Run: headless pygame with SDL's dummy video driver; simulated clock (each Clock.tick advances the game by its frame time, no real sleeping); random seed 0; keys injected as events and as key.get_pressed() state; mouse plan: one left click at the window centre at the start of phase 2, then a move to the lower-right quarter at the start of phase 3.
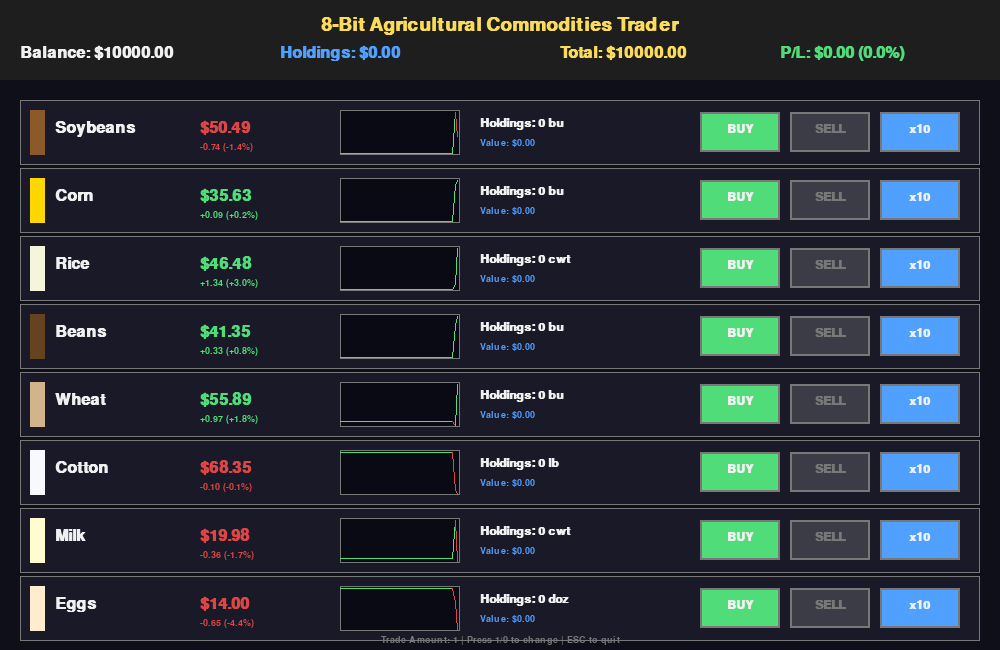
Frame 1 of 4 · flips 1–60 · no input
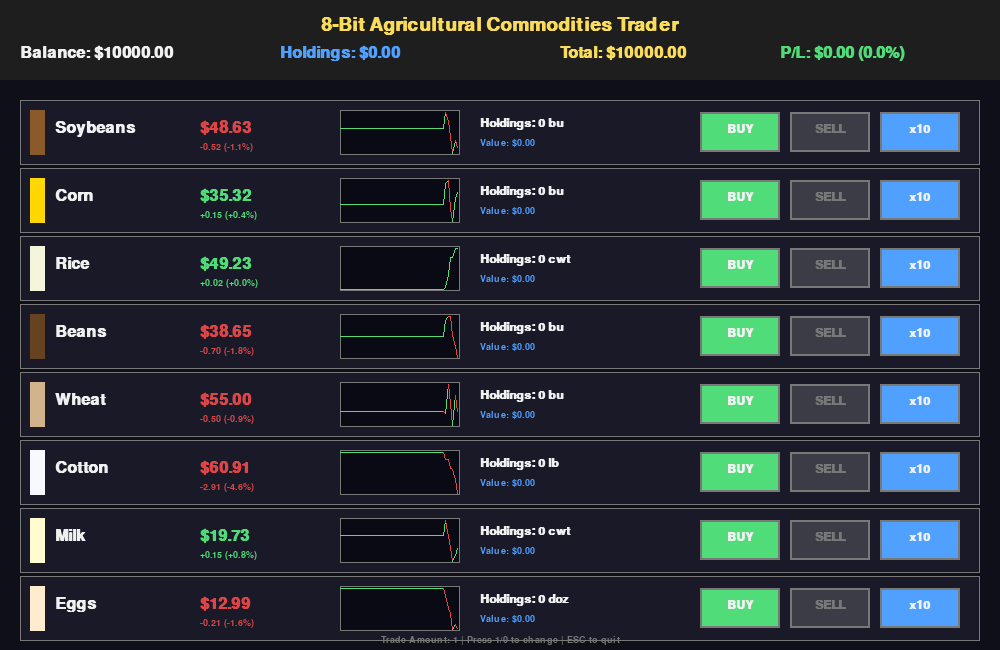
Frame 2 of 4 · flips 61–180 · clicked the window centre · tapped SPACE, RETURN · held RIGHT (→), D
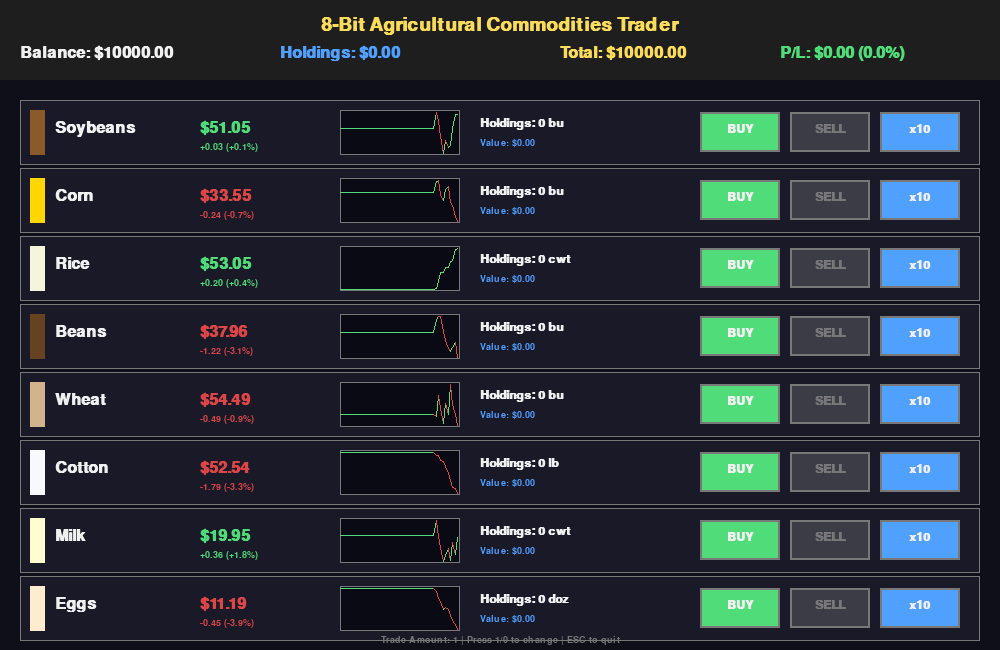
Frame 3 of 4 · flips 181–300 · moved the mouse to the lower-right quarter · held DOWN (↓), S
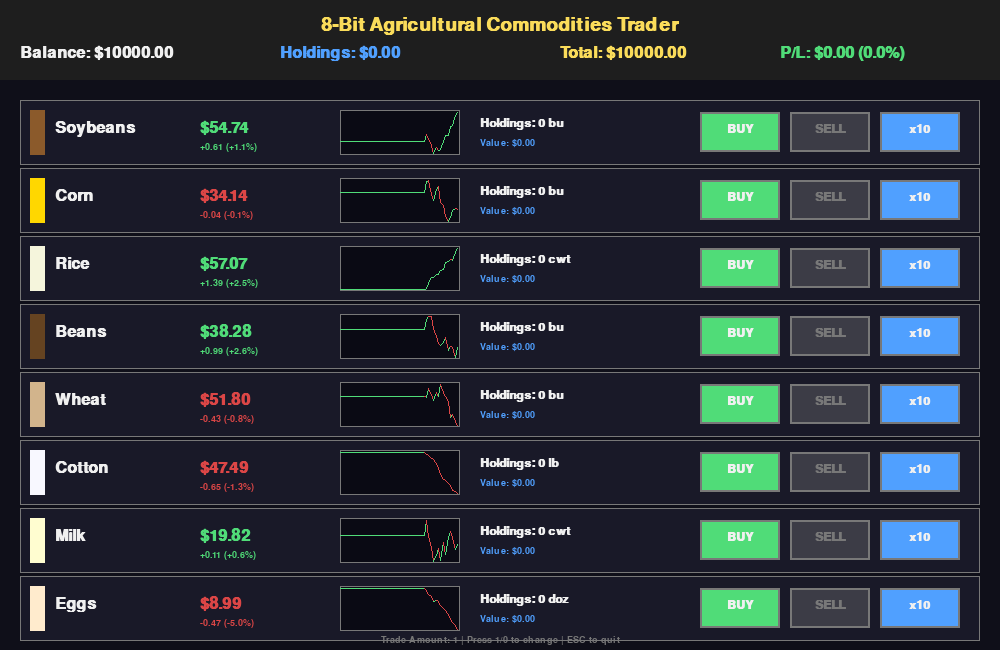
Frame 4 of 4 · flips 301–420 · held LEFT (←), A, UP (↑), W

The pygame program that drew these frames:

import pygame
import random
import sys
from collections import deque

# -----------------------------
# Config
# -----------------------------
WIDTH, HEIGHT = 1000, 650
FPS = 60
TITLE = "8-Bit Agricultural Commodities Trader"

# Colors (8-bit palette)
BG_COLOR = (15, 15, 25)
PANEL_COLOR = (25, 25, 40)
HEADER_COLOR = (30, 30, 30)
WHITE = (240, 240, 240)
GREEN = (80, 220, 120)
RED = (220, 70, 70)
YELLOW = (250, 220, 90)
BLUE = (80, 160, 255)
GRAY = (120, 120, 120)
DARK_GRAY = (60, 60, 70)
ORANGE = (255, 165, 0)

# Game settings
INITIAL_BALANCE = 10000
PRICE_UPDATE_INTERVAL = 30  # frames between price updates
HISTORY_LENGTH = 50

# Commodity definitions with initial prices and volatility
COMMODITIES = {
    "Soybeans": {"price": 50, "volatility": 0.03, "color": (139, 90, 43), "unit": "bu"},
    "Corn": {"price": 35, "volatility": 0.025, "color": (255, 215, 0), "unit": "bu"},
    "Rice": {"price": 45, "volatility": 0.028, "color": (245, 245, 220), "unit": "cwt"},
    "Beans": {"price": 40, "volatility": 0.032, "color": (101, 67, 33), "unit": "bu"},
    "Wheat": {"price": 55, "volatility": 0.027, "color": (210, 180, 140), "unit": "bu"},
    "Cotton": {"price": 70, "volatility": 0.035, "color": (248, 248, 255), "unit": "lb"},
    "Milk": {"price": 20, "volatility": 0.02, "color": (255, 253, 208), "unit": "cwt"},
    "Eggs": {"price": 15, "volatility": 0.04, "color": (255, 235, 205), "unit": "doz"}
}

# -----------------------------
# Init
# -----------------------------
pygame.init()
pygame.display.set_caption(TITLE)
screen = pygame.display.set_mode((WIDTH, HEIGHT))
clock = pygame.time.Clock()

font_small = pygame.font.SysFont("consolas", 14, bold=True)
font_medium = pygame.font.SysFont("consolas", 18, bold=True)
font_large = pygame.font.SysFont("consolas", 24, bold=True)
font_title = pygame.font.SysFont("consolas", 28, bold=True)

# -----------------------------
# Helpers
# -----------------------------
def draw_text(surface, text, font, color, x, y, align="left"):
    img = font.render(text, True, color)
    if align == "center":
        x -= img.get_width() // 2
    elif align == "right":
        x -= img.get_width()
    surface.blit(img, (x, y))

def draw_button(surface, text, x, y, w, h, color, hover=False, enabled=True):
    if not enabled:
        color = DARK_GRAY
    border_color = WHITE if hover and enabled else GRAY
    pygame.draw.rect(surface, color, (x, y, w, h))
    pygame.draw.rect(surface, border_color, (x, y, w, h), 2)
    text_color = WHITE if enabled else GRAY
    draw_text(surface, text, font_medium, text_color, x + w // 2, y + h // 2 - 9, "center")

def is_mouse_over(x, y, w, h, mouse_pos):
    return x <= mouse_pos[0] <= x + w and y <= mouse_pos[1] <= y + h

# -----------------------------
# Commodity class
# -----------------------------
class Commodity:
    def __init__(self, name, initial_price, volatility, color, unit):
        self.name = name
        self.base_price = initial_price
        self.current_price = initial_price
        self.volatility = volatility
        self.color = color
        self.unit = unit
        self.price_history = deque([initial_price] * HISTORY_LENGTH, maxlen=HISTORY_LENGTH)
        self.trend = random.choice([-1, 0, 1])  # -1 down, 0 neutral, 1 up
        self.trend_strength = random.uniform(0.3, 0.7)
        
    def update_price(self):
        # Random chance to change trend
        if random.random() < 0.02:
            self.trend = random.choice([-1, 0, 1])
            self.trend_strength = random.uniform(0.3, 0.7)
        
        # Calculate price change
        random_change = random.uniform(-self.volatility, self.volatility)
        trend_influence = self.trend * self.volatility * self.trend_strength
        
        change = random_change + trend_influence
        self.current_price *= (1 + change)
        
        # Keep price in reasonable range (50% to 200% of base)
        min_price = self.base_price * 0.5
        max_price = self.base_price * 2.0
        self.current_price = max(min_price, min(max_price, self.current_price))
        
        self.price_history.append(self.current_price)
    
    def get_price_change(self):
        if len(self.price_history) >= 2:
            return self.current_price - self.price_history[-2]
        return 0
    
    def get_price_change_percent(self):
        if len(self.price_history) >= 2 and self.price_history[-2] != 0:
            return ((self.current_price - self.price_history[-2]) / self.price_history[-2]) * 100
        return 0

# -----------------------------
# Portfolio class
# -----------------------------
class Portfolio:
    def __init__(self, initial_balance):
        self.balance = initial_balance
        self.initial_balance = initial_balance
        self.holdings = {name: 0 for name in COMMODITIES.keys()}
        self.transactions = deque(maxlen=10)
        
    def buy(self, commodity, quantity):
        cost = commodity.current_price * quantity
        if cost <= self.balance:
            self.balance -= cost
            self.holdings[commodity.name] += quantity
            self.transactions.append(f"BUY {quantity} {commodity.name} @ ${commodity.current_price:.2f}")
            return True
        return False
    
    def sell(self, commodity, quantity):
        if self.holdings[commodity.name] >= quantity:
            revenue = commodity.current_price * quantity
            self.balance += revenue
            self.holdings[commodity.name] -= quantity
            self.transactions.append(f"SELL {quantity} {commodity.name} @ ${commodity.current_price:.2f}")
            return True
        return False
    
    def get_holdings_value(self, commodities):
        total = 0
        for name, quantity in self.holdings.items():
            if quantity > 0:
                total += commodities[name].current_price * quantity
        return total
    
    def get_total_value(self, commodities):
        return self.balance + self.get_holdings_value(commodities)
    
    def get_profit_loss(self, commodities):
        return self.get_total_value(commodities) - self.initial_balance

# -----------------------------
# UI Components
# -----------------------------
def draw_mini_chart(surface, commodity, x, y, width, height):
    """Draw a small price history chart"""
    pygame.draw.rect(surface, (10, 10, 20), (x, y, width, height))
    pygame.draw.rect(surface, GRAY, (x, y, width, height), 1)
    
    if len(commodity.price_history) < 2:
        return
    
    prices = list(commodity.price_history)
    min_price = min(prices)
    max_price = max(prices)
    price_range = max_price - min_price if max_price != min_price else 1
    
    points = []
    for i, price in enumerate(prices):
        px = x + (i * width // HISTORY_LENGTH)
        normalized = (price - min_price) / price_range
        py = y + height - (normalized * (height - 4)) - 2
        points.append((px, py))
    
    if len(points) > 1:
        for i in range(len(points) - 1):
            color = GREEN if prices[i+1] >= prices[i] else RED
            pygame.draw.line(surface, color, points[i], points[i+1], 1)

def draw_commodity_row(surface, commodity, portfolio, y_pos, mouse_pos, selected):
    """Draw a single commodity trading row"""
    x_start = 20
    row_height = 65
    
    # Background
    bg_color = (35, 35, 50) if selected else PANEL_COLOR
    pygame.draw.rect(surface, bg_color, (x_start, y_pos, 960, row_height))
    pygame.draw.rect(surface, GRAY, (x_start, y_pos, 960, row_height), 1)
    
    # Commodity name and color indicator
    pygame.draw.rect(surface, commodity.color, (x_start + 10, y_pos + 10, 15, 45))
    draw_text(surface, commodity.name, font_large, WHITE, x_start + 35, y_pos + 20)
    
    # Current price
    price_change = commodity.get_price_change()
    price_color = GREEN if price_change >= 0 else RED
    draw_text(surface, f"${commodity.current_price:.2f}", font_large, price_color, x_start + 180, y_pos + 20)
    
    # Price change
    change_pct = commodity.get_price_change_percent()
    change_text = f"{'+' if price_change >= 0 else ''}{price_change:.2f} ({'+' if change_pct >= 0 else ''}{change_pct:.1f}%)"
    draw_text(surface, change_text, font_small, price_color, x_start + 180, y_pos + 42)
    
    # Mini chart
    draw_mini_chart(surface, commodity, x_start + 320, y_pos + 10, 120, 45)
    
    # Holdings
    holdings = portfolio.holdings[commodity.name]
    holdings_value = holdings * commodity.current_price
    draw_text(surface, f"Holdings: {holdings} {commodity.unit}", font_medium, WHITE, x_start + 460, y_pos + 17)
    draw_text(surface, f"Value: ${holdings_value:.2f}", font_small, BLUE, x_start + 460, y_pos + 38)
    
    # Buy/Sell buttons
    buy_btn = (x_start + 680, y_pos + 12, 80, 40)
    sell_btn = (x_start + 770, y_pos + 12, 80, 40)
    amount_btn = (x_start + 860, y_pos + 12, 80, 40)
    
    can_buy = portfolio.balance >= commodity.current_price
    can_sell = holdings > 0
    
    buy_hover = is_mouse_over(buy_btn[0], buy_btn[1], buy_btn[2], buy_btn[3], mouse_pos) and can_buy
    sell_hover = is_mouse_over(sell_btn[0], sell_btn[1], sell_btn[2], sell_btn[3], mouse_pos) and can_sell
    amount_hover = is_mouse_over(amount_btn[0], amount_btn[1], amount_btn[2], amount_btn[3], mouse_pos)
    
    draw_button(surface, "BUY", buy_btn[0], buy_btn[1], buy_btn[2], buy_btn[3], GREEN, buy_hover, can_buy)
    draw_button(surface, "SELL", sell_btn[0], sell_btn[1], sell_btn[2], sell_btn[3], RED, sell_hover, can_sell)
    draw_button(surface, "x10", amount_btn[0], amount_btn[1], amount_btn[2], amount_btn[3], BLUE, amount_hover, True)
    
    return {
        'buy_btn': buy_btn,
        'sell_btn': sell_btn,
        'amount_btn': amount_btn,
        'commodity': commodity
    }

# -----------------------------
# Game State
# -----------------------------
commodities = {name: Commodity(name, data["price"], data["volatility"], data["color"], data["unit"]) 
               for name, data in COMMODITIES.items()}
portfolio = Portfolio(INITIAL_BALANCE)

frame_count = 0
selected_commodity = None
trade_amount = 1
message = ""
message_timer = 0
message_color = WHITE

# -----------------------------
# Main Loop
# -----------------------------
running = True
while running:
    clock.tick(FPS)
    frame_count += 1
    mouse_pos = pygame.mouse.get_pos()
    
    # Update prices periodically
    if frame_count % PRICE_UPDATE_INTERVAL == 0:
        for commodity in commodities.values():
            commodity.update_price()
    
    # Update message timer
    if message_timer > 0:
        message_timer -= 1
    
    # Event handling
    for event in pygame.event.get():
        if event.type == pygame.QUIT:
            running = False
        
        if event.type == pygame.KEYDOWN:
            if event.key == pygame.K_ESCAPE:
                running = False
            elif event.key == pygame.K_1:
                trade_amount = 1
            elif event.key == pygame.K_5:
                trade_amount = 5
            elif event.key == pygame.K_0:
                trade_amount = 10
    
    # Draw
    screen.fill(BG_COLOR)
    
    # Header
    pygame.draw.rect(screen, HEADER_COLOR, (0, 0, WIDTH, 80))
    draw_text(screen, TITLE, font_title, YELLOW, WIDTH // 2, 15, "center")
    
    # Portfolio info
    total_value = portfolio.get_total_value(commodities)
    profit_loss = portfolio.get_profit_loss(commodities)
    profit_color = GREEN if profit_loss >= 0 else RED
    
    draw_text(screen, f"Balance: ${portfolio.balance:.2f}", font_large, WHITE, 20, 45)
    draw_text(screen, f"Holdings: ${portfolio.get_holdings_value(commodities):.2f}", font_large, BLUE, 280, 45)
    draw_text(screen, f"Total: ${total_value:.2f}", font_large, YELLOW, 560, 45)
    draw_text(screen, f"P/L: ${profit_loss:.2f} ({(profit_loss/portfolio.initial_balance*100):.1f}%)", 
              font_large, profit_color, 780, 45)
    
    # Commodity rows
    y_offset = 100
    row_spacing = 68
    buttons_data = []
    
    for i, commodity in enumerate(commodities.values()):
        is_selected = selected_commodity == commodity.name
        row_data = draw_commodity_row(screen, commodity, portfolio, y_offset + i * row_spacing, 
                                     mouse_pos, is_selected)
        buttons_data.append(row_data)
    
    # Handle clicks
    if pygame.mouse.get_pressed()[0]:
        for row_data in buttons_data:
            commodity = row_data['commodity']
            buy_btn = row_data['buy_btn']
            sell_btn = row_data['sell_btn']
            amount_btn = row_data['amount_btn']
            
            if is_mouse_over(buy_btn[0], buy_btn[1], buy_btn[2], buy_btn[3], mouse_pos):
                if portfolio.buy(commodity, trade_amount):
                    message = f"Bought {trade_amount} {commodity.name}!"
                    message_color = GREEN
                    message_timer = 90
                else:
                    message = "Insufficient balance!"
                    message_color = RED
                    message_timer = 90
                pygame.time.wait(200)  # Prevent multiple clicks
            
            elif is_mouse_over(sell_btn[0], sell_btn[1], sell_btn[2], sell_btn[3], mouse_pos):
                if portfolio.sell(commodity, trade_amount):
                    message = f"Sold {trade_amount} {commodity.name}!"
                    message_color = GREEN
                    message_timer = 90
                else:
                    message = "Not enough holdings!"
                    message_color = RED
                    message_timer = 90
                pygame.time.wait(200)
            
            elif is_mouse_over(amount_btn[0], amount_btn[1], amount_btn[2], amount_btn[3], mouse_pos):
                trade_amount = 10 if trade_amount == 1 else 1
                message = f"Trade amount: {trade_amount}"
                message_color = BLUE
                message_timer = 60
                pygame.time.wait(200)
    
    # Message display
    if message_timer > 0:
        draw_text(screen, message, font_large, message_color, WIDTH // 2, 615, "center")
    
    # Instructions
    draw_text(screen, f"Trade Amount: {trade_amount} | Press 1/0 to change | ESC to quit", 
              font_small, GRAY, WIDTH // 2, 635, "center")
    
    pygame.display.flip()

pygame.quit()
sys.exit()

# Made with Bob - Your AI Software Engineer
